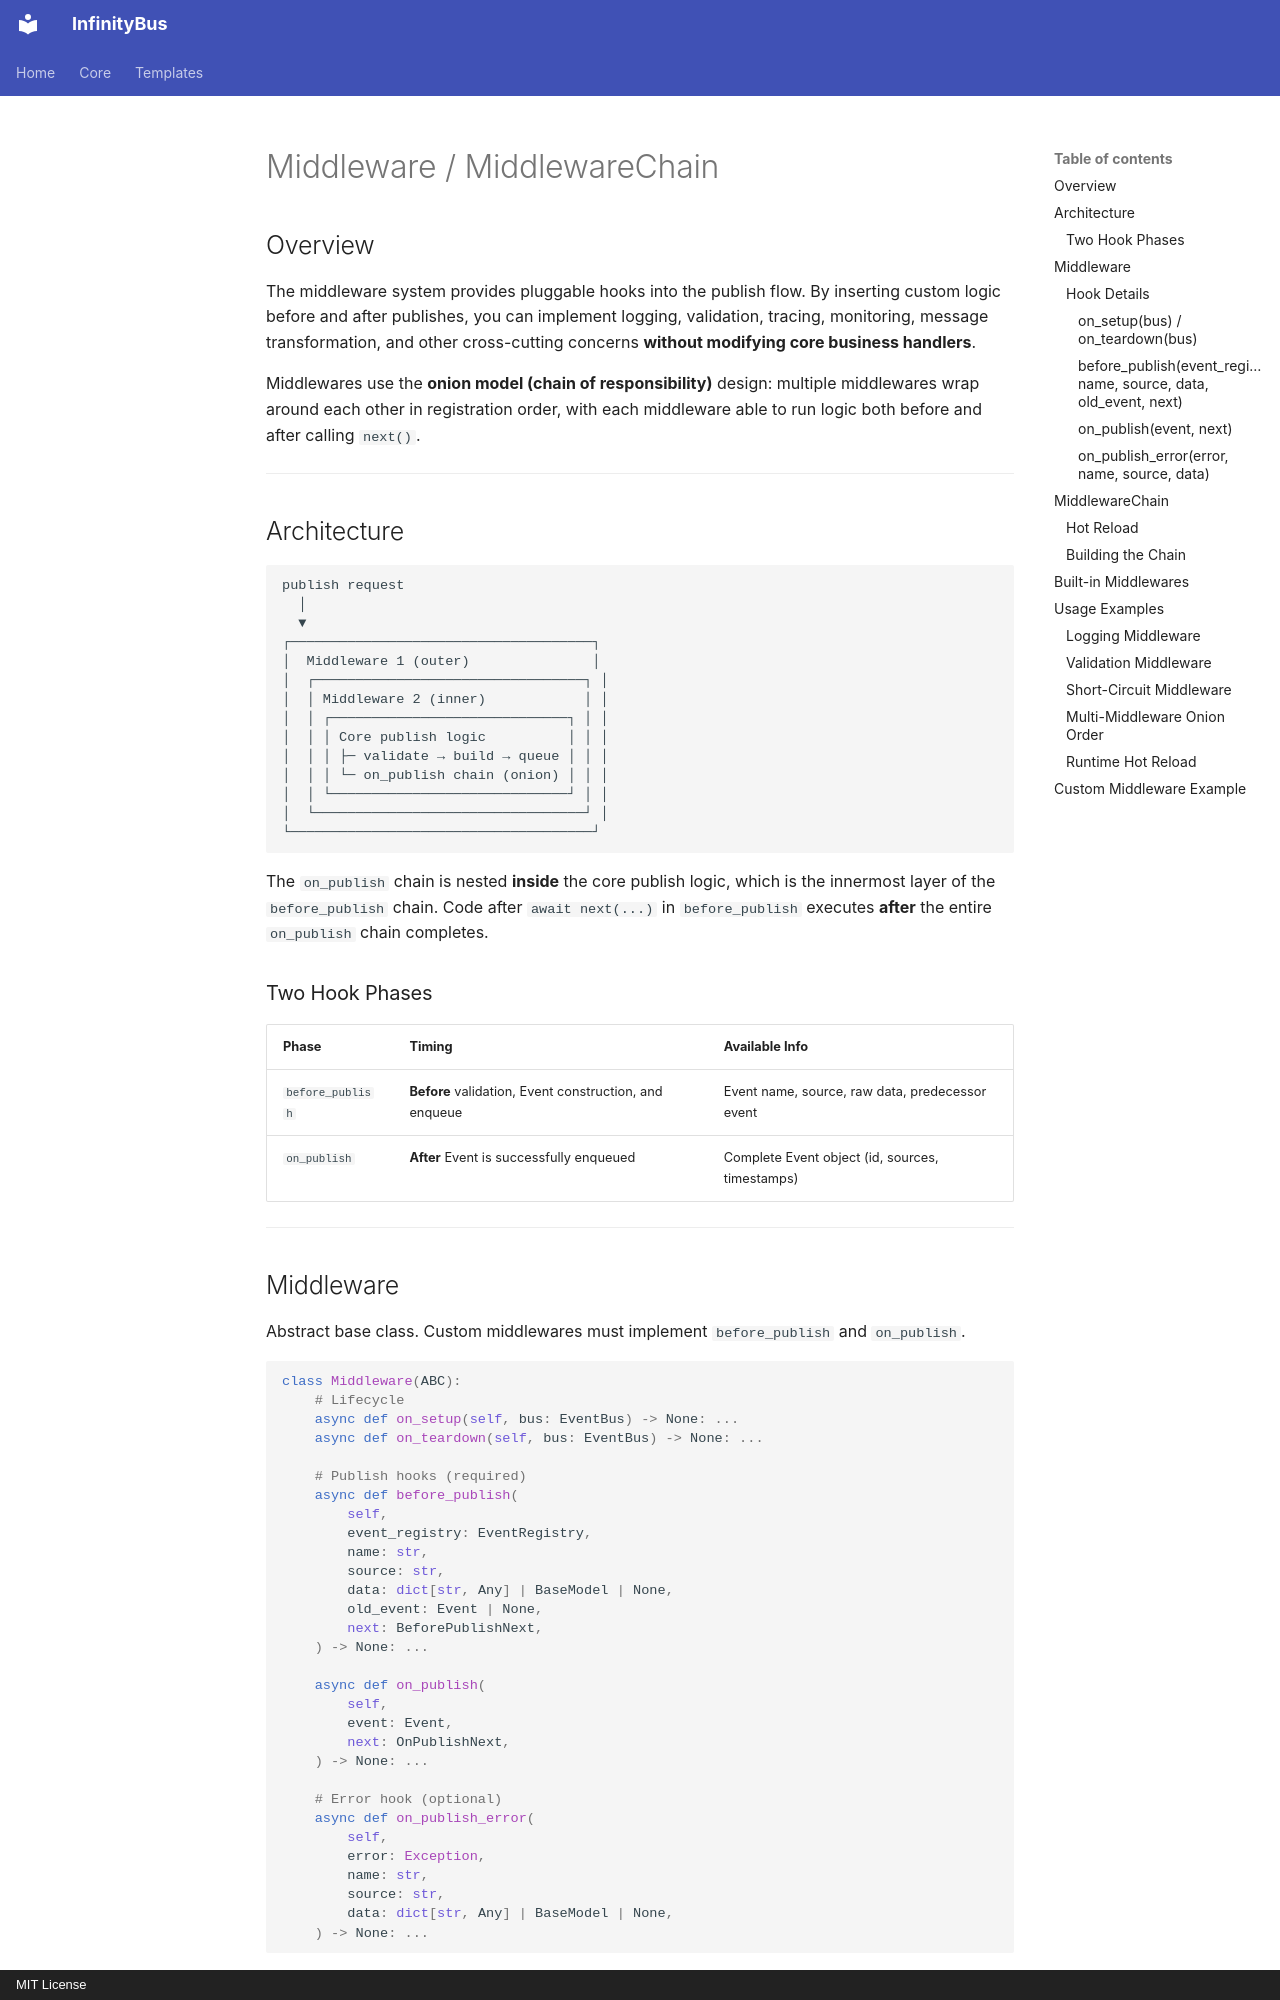

repository: yinbailiang/event_bus · page: en-US/middleware/index.html · generator: mkdocs · copyright: MIT License

# Middleware / MiddlewareChain

## Overview

The middleware system provides pluggable hooks into the publish flow. By inserting custom logic
before and after publishes, you can implement logging, validation, tracing, monitoring,
message transformation, and other cross-cutting concerns **without modifying core business handlers**.

Middlewares use the **onion model (chain of responsibility)** design: multiple middlewares
wrap around each other in registration order, with each middleware able to run logic both
before and after calling `next()`.

---

## Architecture

```text
publish request
  │
  ▼
┌─────────────────────────────────────┐
│  Middleware 1 (outer)               │
│  ┌─────────────────────────────────┐ │
│  │ Middleware 2 (inner)            │ │
│  │ ┌─────────────────────────────┐ │ │
│  │ │ Core publish logic          │ │ │
│  │ │ ├─ validate → build → queue │ │ │
│  │ │ └─ on_publish chain (onion) │ │ │
│  │ └─────────────────────────────┘ │ │
│  └─────────────────────────────────┘ │
└─────────────────────────────────────┘
```

The `on_publish` chain is nested **inside** the core publish logic,
which is the innermost layer of the `before_publish` chain.
Code after `await next(...)` in `before_publish` executes **after**
the entire `on_publish` chain completes.

### Two Hook Phases

| Phase | Timing | Available Info |
| - | - | - |
| `before_publish` | **Before** validation, Event construction, and enqueue | Event name, source, raw data, predecessor event |
| `on_publish` | **After** Event is successfully enqueued | Complete Event object (id, sources, timestamps) |

---

## Middleware

Abstract base class. Custom middlewares must implement `before_publish` and `on_publish`.

```python
class Middleware(ABC):
    # Lifecycle
    async def on_setup(self, bus: EventBus) -> None: ...
    async def on_teardown(self, bus: EventBus) -> None: ...

    # Publish hooks (required)
    async def before_publish(
        self,
        event_registry: EventRegistry,
        name: str,
        source: str,
        data: dict[str, Any] | BaseModel | None,
        old_event: Event | None,
        next: BeforePublishNext,
    ) -> None: ...

    async def on_publish(
        self,
        event: Event,
        next: OnPublishNext,
    ) -> None: ...

    # Error hook (optional)
    async def on_publish_error(
        self,
        error: Exception,
        name: str,
        source: str,
        data: dict[str, Any] | BaseModel | None,
    ) -> None: ...
```

### Hook Details
